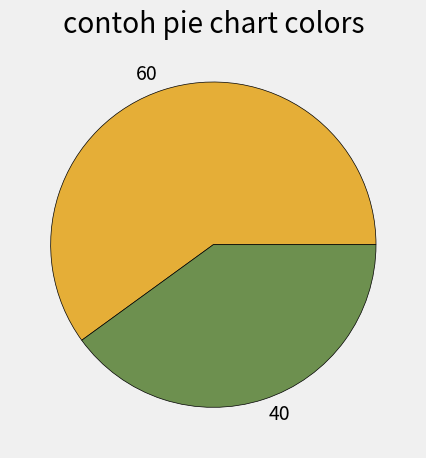

Generate this figure with matplotlib:
from matplotlib import pyplot as plt 

plt.style.use('fivethirtyeight')

slices = [60, 40]
label = ['60', '40']
warna = ['#E5AE37', '#6D904F']


plt.pie(slices, labels=label, colors=warna, wedgeprops={'edgecolor':'black'})

plt.title("contoh pie chart colors")
plt.tight_layout()
plt.show()